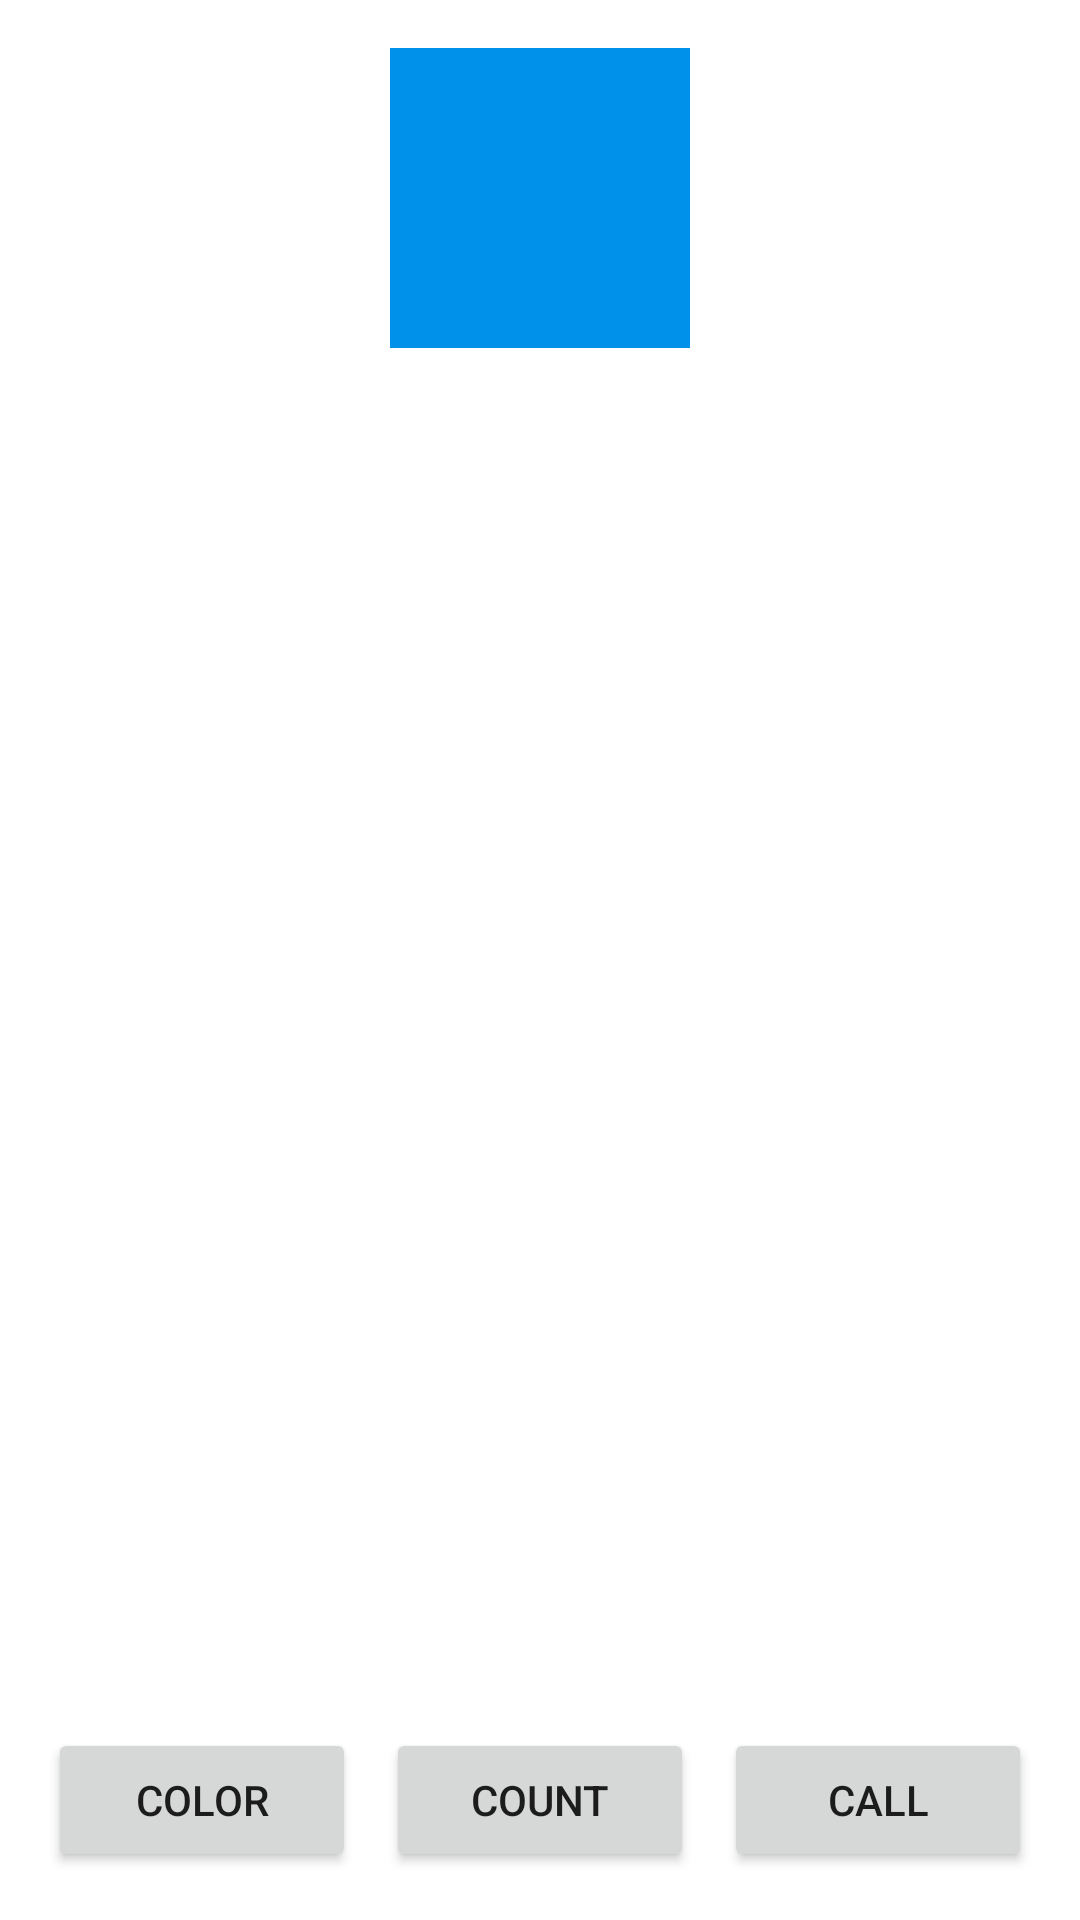

Write the Android layout XML for this screen, with the resource values it uses.
<!-- AndroidManifest.xml: application theme Theme.RandomSquare -->
<!-- res/layout/fragment_first.xml -->
<?xml version="1.0" encoding="utf-8"?>
<androidx.constraintlayout.widget.ConstraintLayout xmlns:android="http://schemas.android.com/apk/res/android"
    xmlns:app="http://schemas.android.com/apk/res-auto"
    xmlns:tools="http://schemas.android.com/tools"
    android:layout_width="match_parent"
    android:layout_height="match_parent"
    tools:context=".ui.FirstFragment">

    <View
        android:id="@+id/firstSquare"
        android:layout_width="100dp"
        android:layout_height="100dp"
        android:layout_marginStart="16dp"
        android:layout_marginTop="16dp"
        android:layout_marginEnd="16dp"
        android:background="@color/blue"
        app:layout_constraintEnd_toEndOf="parent"
        app:layout_constraintStart_toStartOf="parent"
        app:layout_constraintTop_toTopOf="parent" />


    <LinearLayout
        android:id="@+id/linearLayout"
        android:layout_width="0dp"
        android:layout_height="wrap_content"
        android:layout_marginStart="16dp"
        android:layout_marginEnd="16dp"
        android:layout_marginBottom="16dp"
        android:orientation="horizontal"
        android:text="@string/generate"
        android:weightSum="3"
        app:layout_constraintBottom_toBottomOf="parent"
        app:layout_constraintEnd_toEndOf="parent"
        app:layout_constraintStart_toStartOf="parent">

        <Button
            android:id="@+id/generateFirstButton"
            android:layout_width="0dp"
            android:layout_height="wrap_content"
            android:layout_marginEnd="10dp"
            android:layout_weight="1"
            android:text="color" />

        <Button
            android:id="@+id/instanceCounterFirstButton"
            android:layout_width="0dp"
            android:layout_height="wrap_content"
            android:layout_weight="1"
            android:text="count" />

        <Button
            android:id="@+id/callFirstObjectButton"
            android:layout_width="0dp"
            android:layout_height="wrap_content"
            android:layout_marginStart="10dp"
            android:layout_weight="1"
            android:text="call" />
    </LinearLayout>

    <TextView
        android:id="@+id/firstTextView"
        android:layout_width="wrap_content"
        android:layout_height="wrap_content"
        android:layout_marginBottom="16dp"
        android:textColor="@color/black"
        app:layout_constraintBottom_toTopOf="@+id/linearLayout"
        app:layout_constraintEnd_toEndOf="parent"
        app:layout_constraintStart_toStartOf="parent" />

    <ProgressBar
        android:id="@+id/progressBar"
        android:layout_width="100dp"
        android:visibility="invisible"
        android:layout_height="100dp"
        android:layout_marginTop="16dp"
        app:layout_constraintEnd_toEndOf="parent"
        app:layout_constraintStart_toStartOf="parent"
        app:layout_constraintTop_toBottomOf="@+id/firstSquare" />
</androidx.constraintlayout.widget.ConstraintLayout>
<!-- resources referenced by this layout -->
<resources>
  <color name="black">#FF000000</color>
  <color name="blue">#0091EA</color>
  <string name="generate">Generate</string>
  <style name="Theme.RandomSquare" parent="Theme.MaterialComponents.DayNight.DarkActionBar">
          
          <item name="colorPrimary">@color/first_gray</item>
          <item name="colorPrimaryVariant">@color/black</item>
          <item name="colorOnPrimary">@color/white</item>
          
          <item name="colorSecondary">@color/teal_200</item>
          <item name="colorSecondaryVariant">@color/teal_700</item>
          <item name="colorOnSecondary">@color/black</item>
          
          <item name="android:statusBarColor" tools:targetApi="l">?attr/colorPrimaryVariant</item>
          
          <item name="surface_color">@color/surface_light</item>
          <item name="button_background">@color/button_light</item>
          <item name="text_color">@color/text_light</item>
          <item name="button_text_color">@color/button_text_light</item>
      </style>
  <color name="first_gray">#2E2E2E</color>
  <color name="white">#FFFFFFFF</color>
  <color name="teal_200">#FF03DAC5</color>
  <color name="teal_700">#FF018786</color>
</resources>
